Dataset: Variedades de maiz (GitHub, Diego00011/CommercialStarchyCornVarieties). Classes: amarillo oro corn, blanco gigante corn, blanco quispicanchis corn, checche andenes corn, chullpi corn, chullpi sara corn, cristalino amarillo corn, kculli corn, piscorunto corn, sacsa corn.

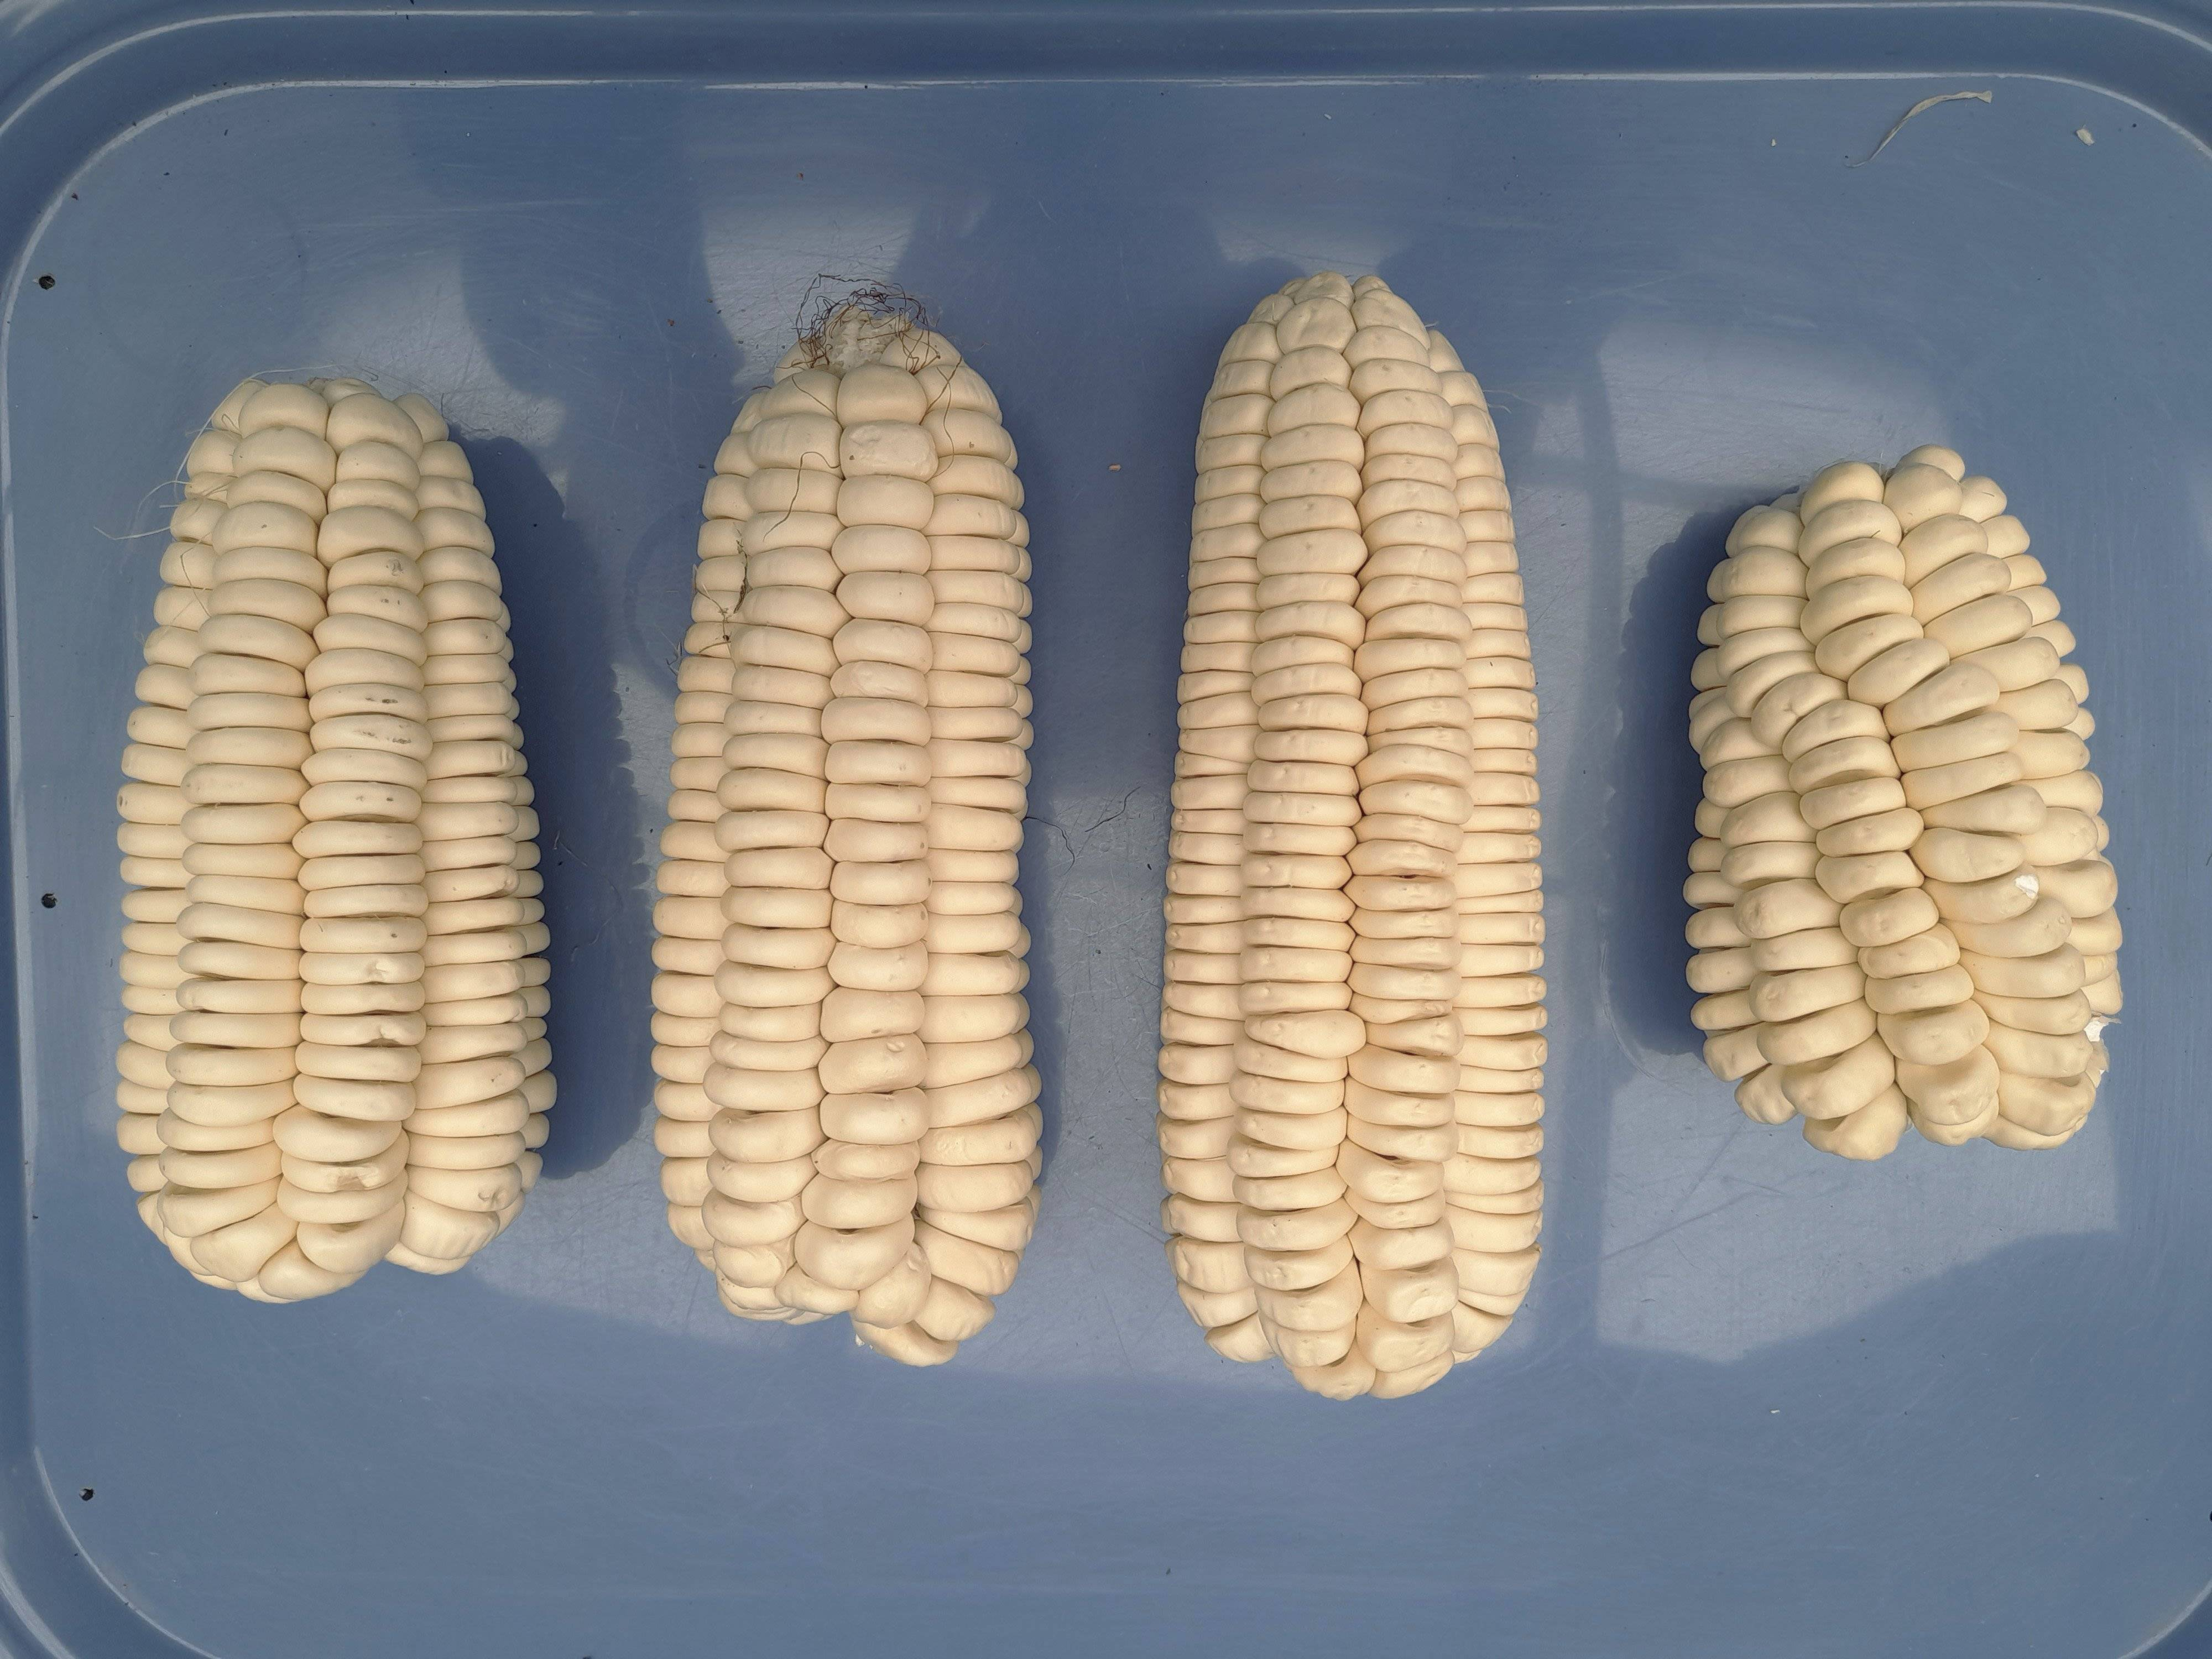
Label: blanco gigante corn

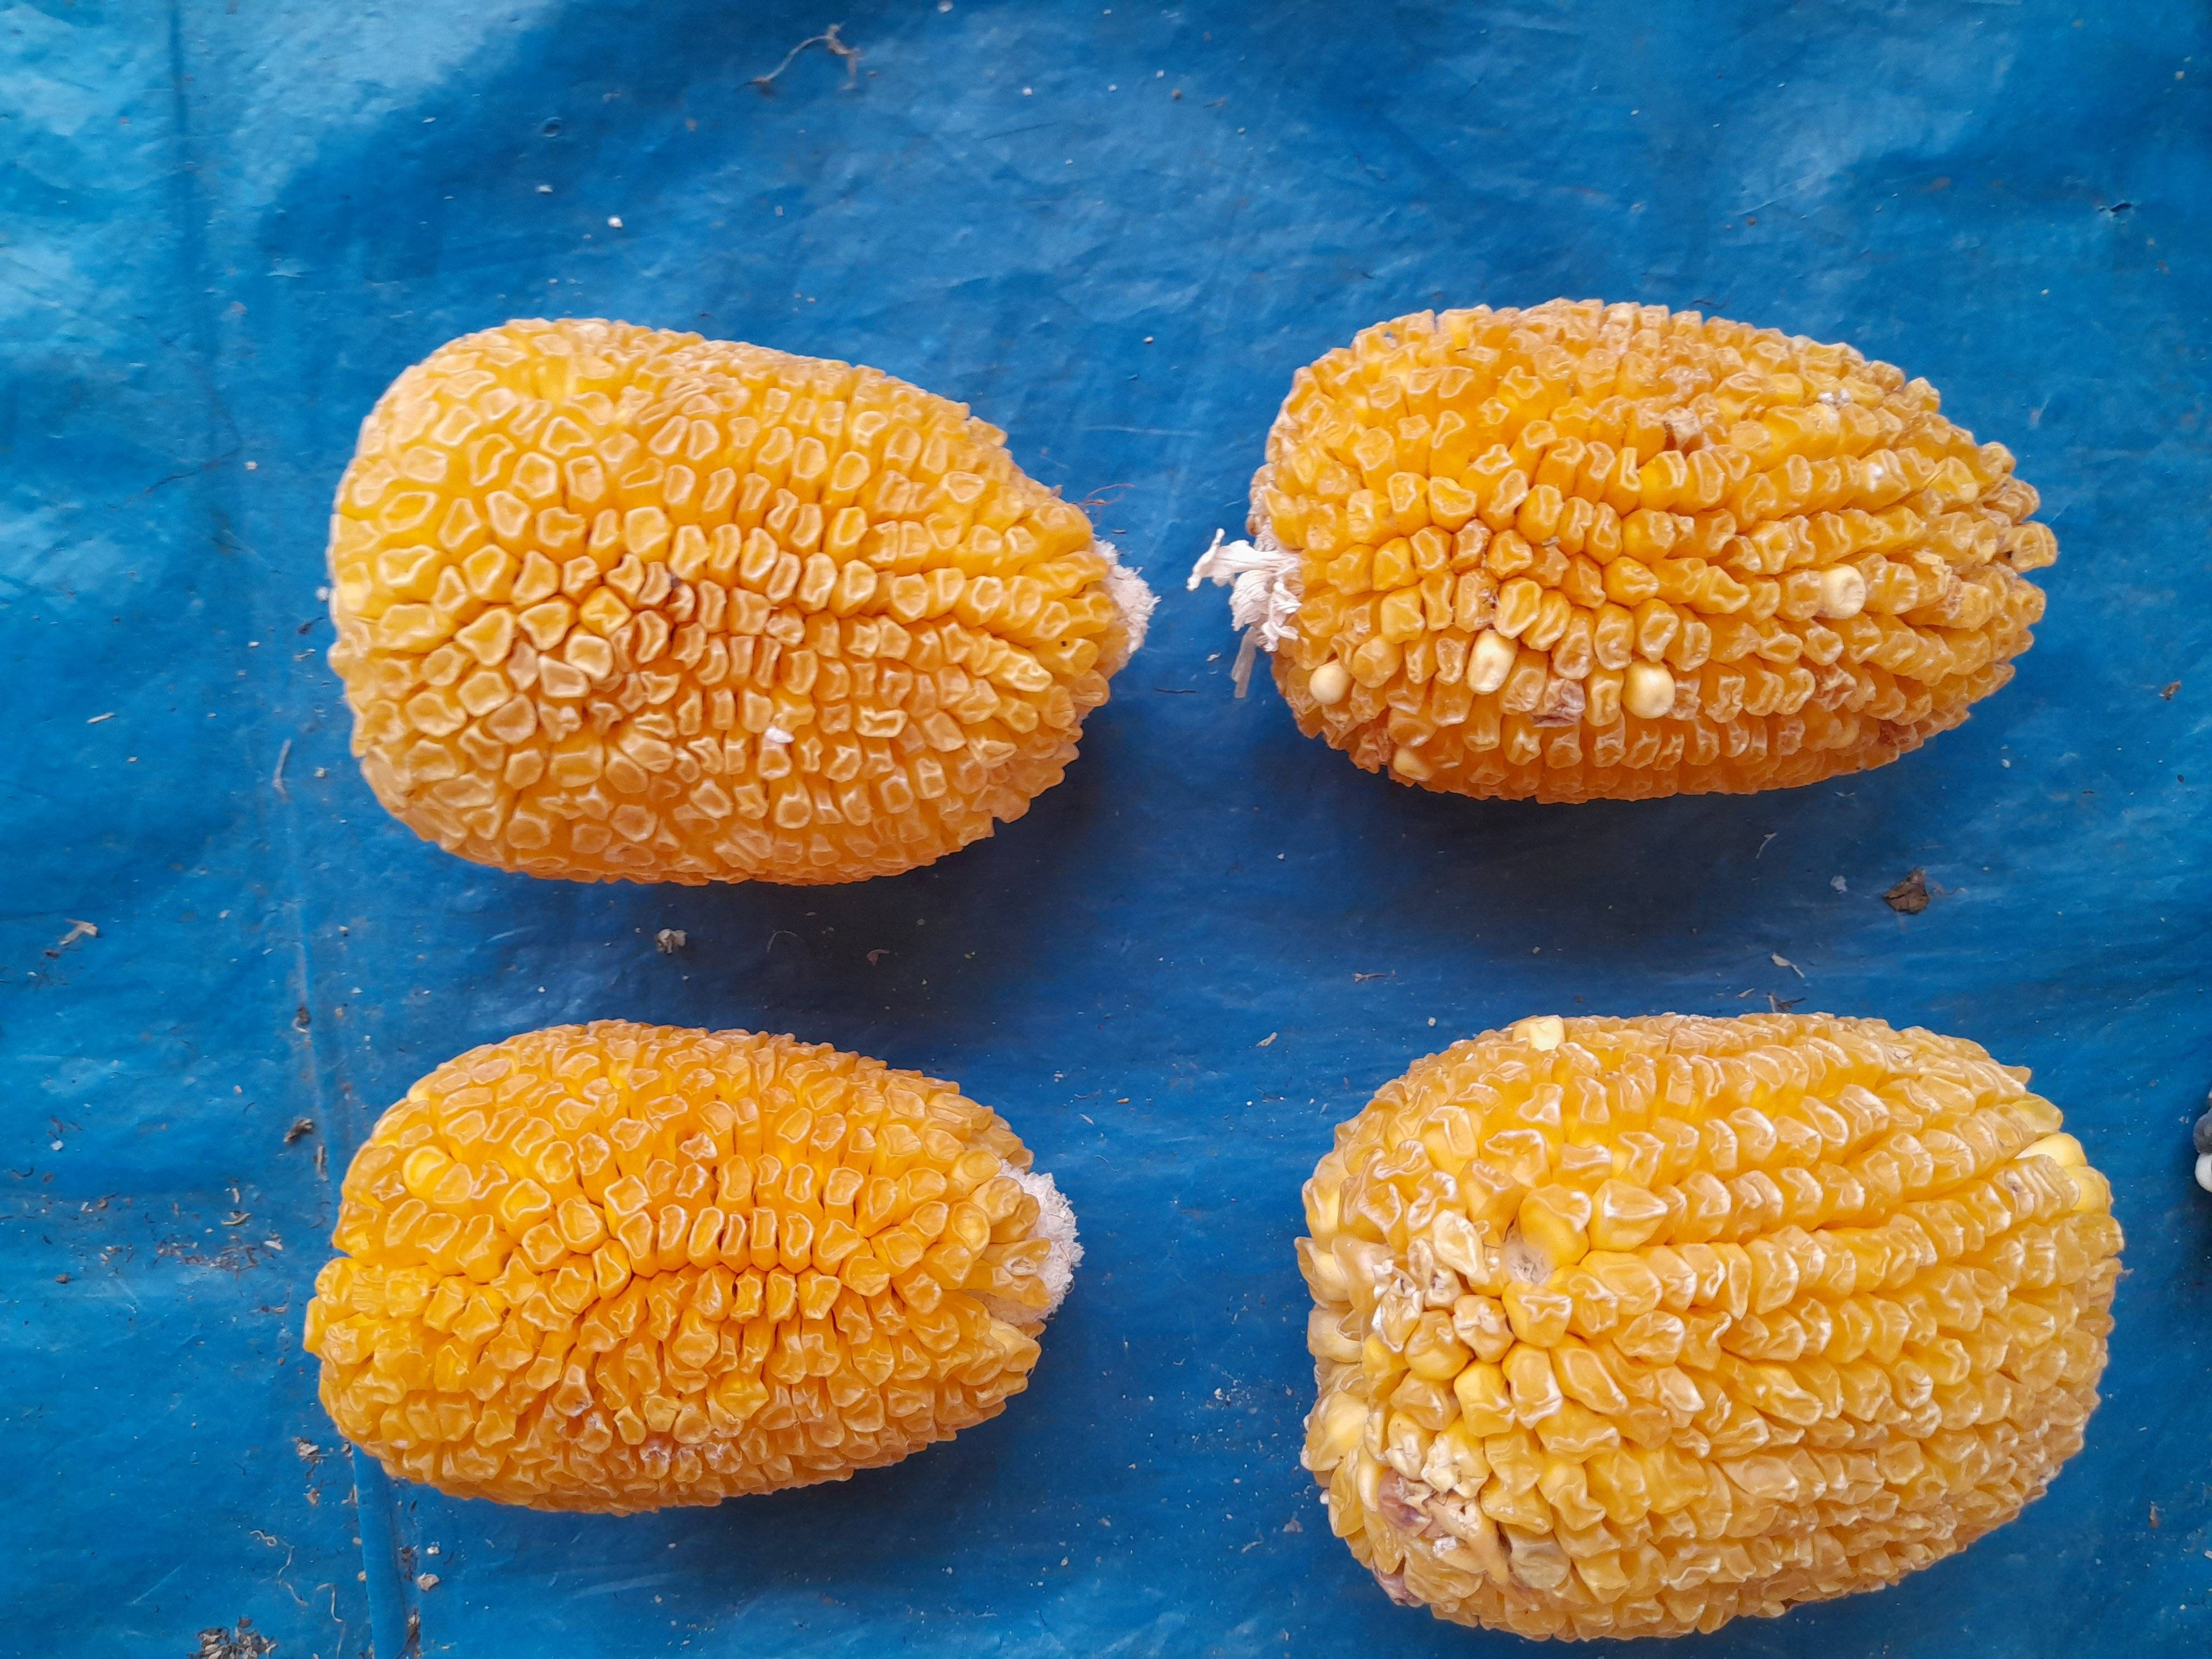
Label: chullpi corn

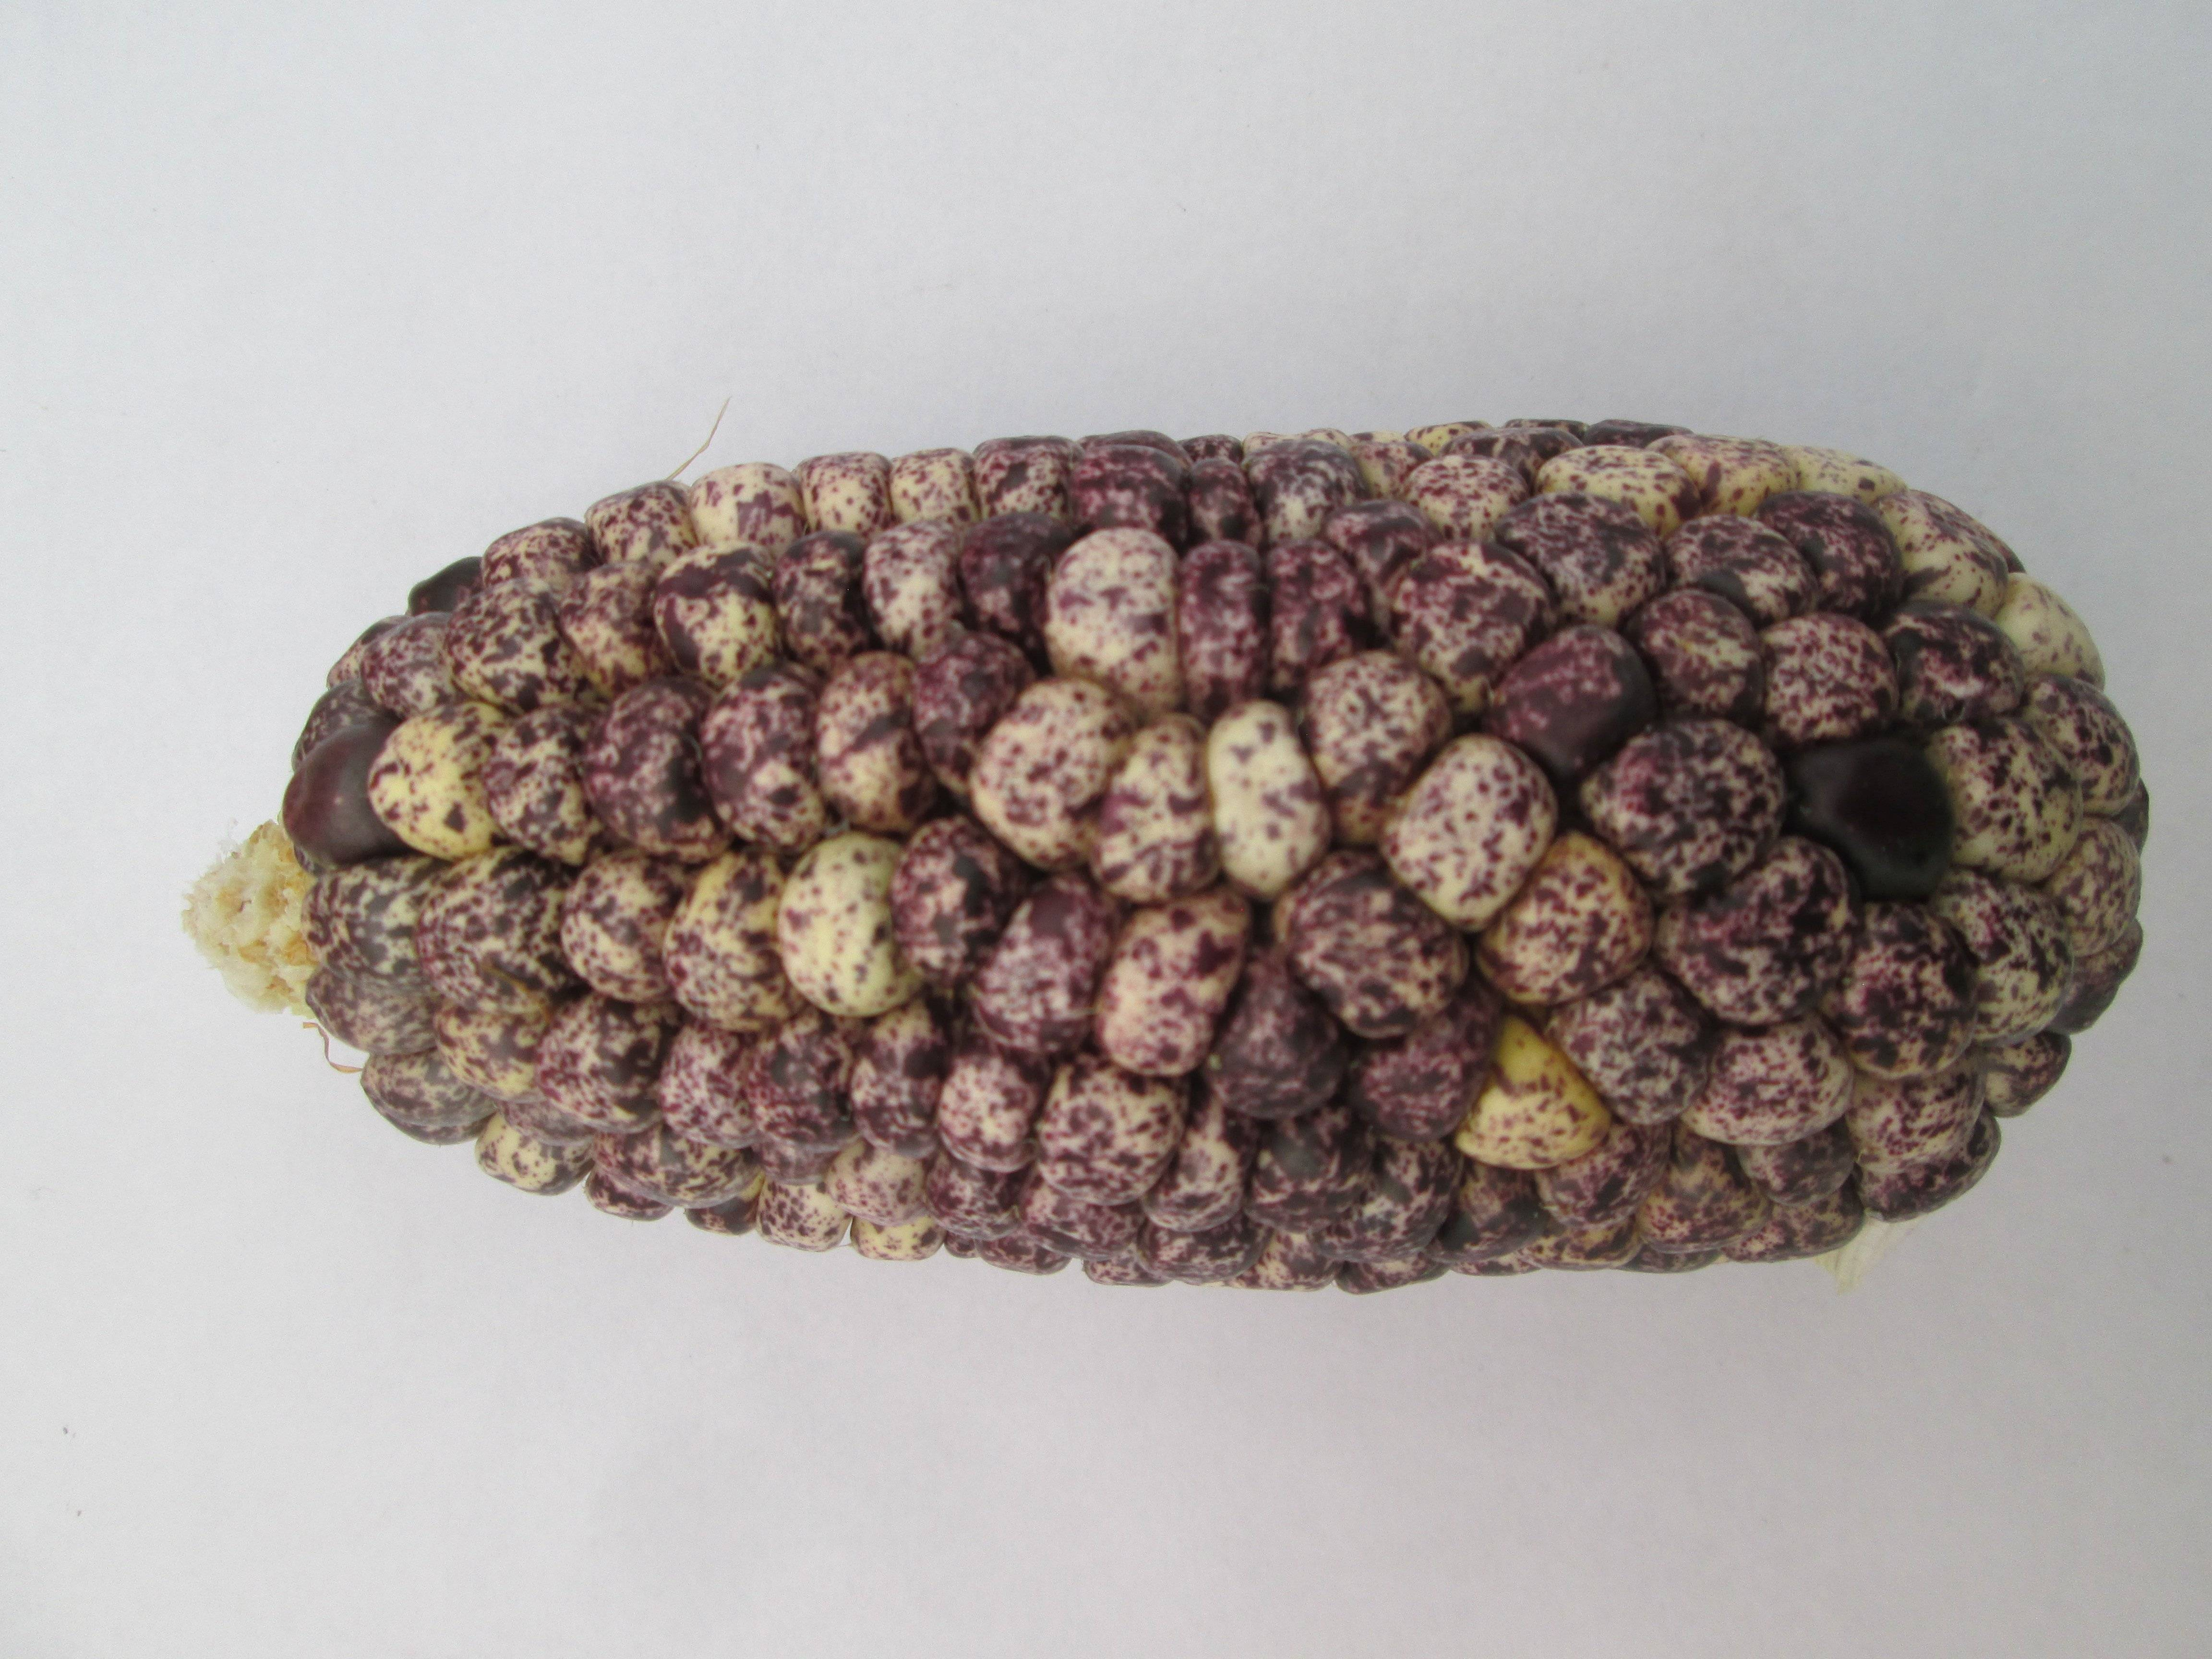
Label: piscorunto corn

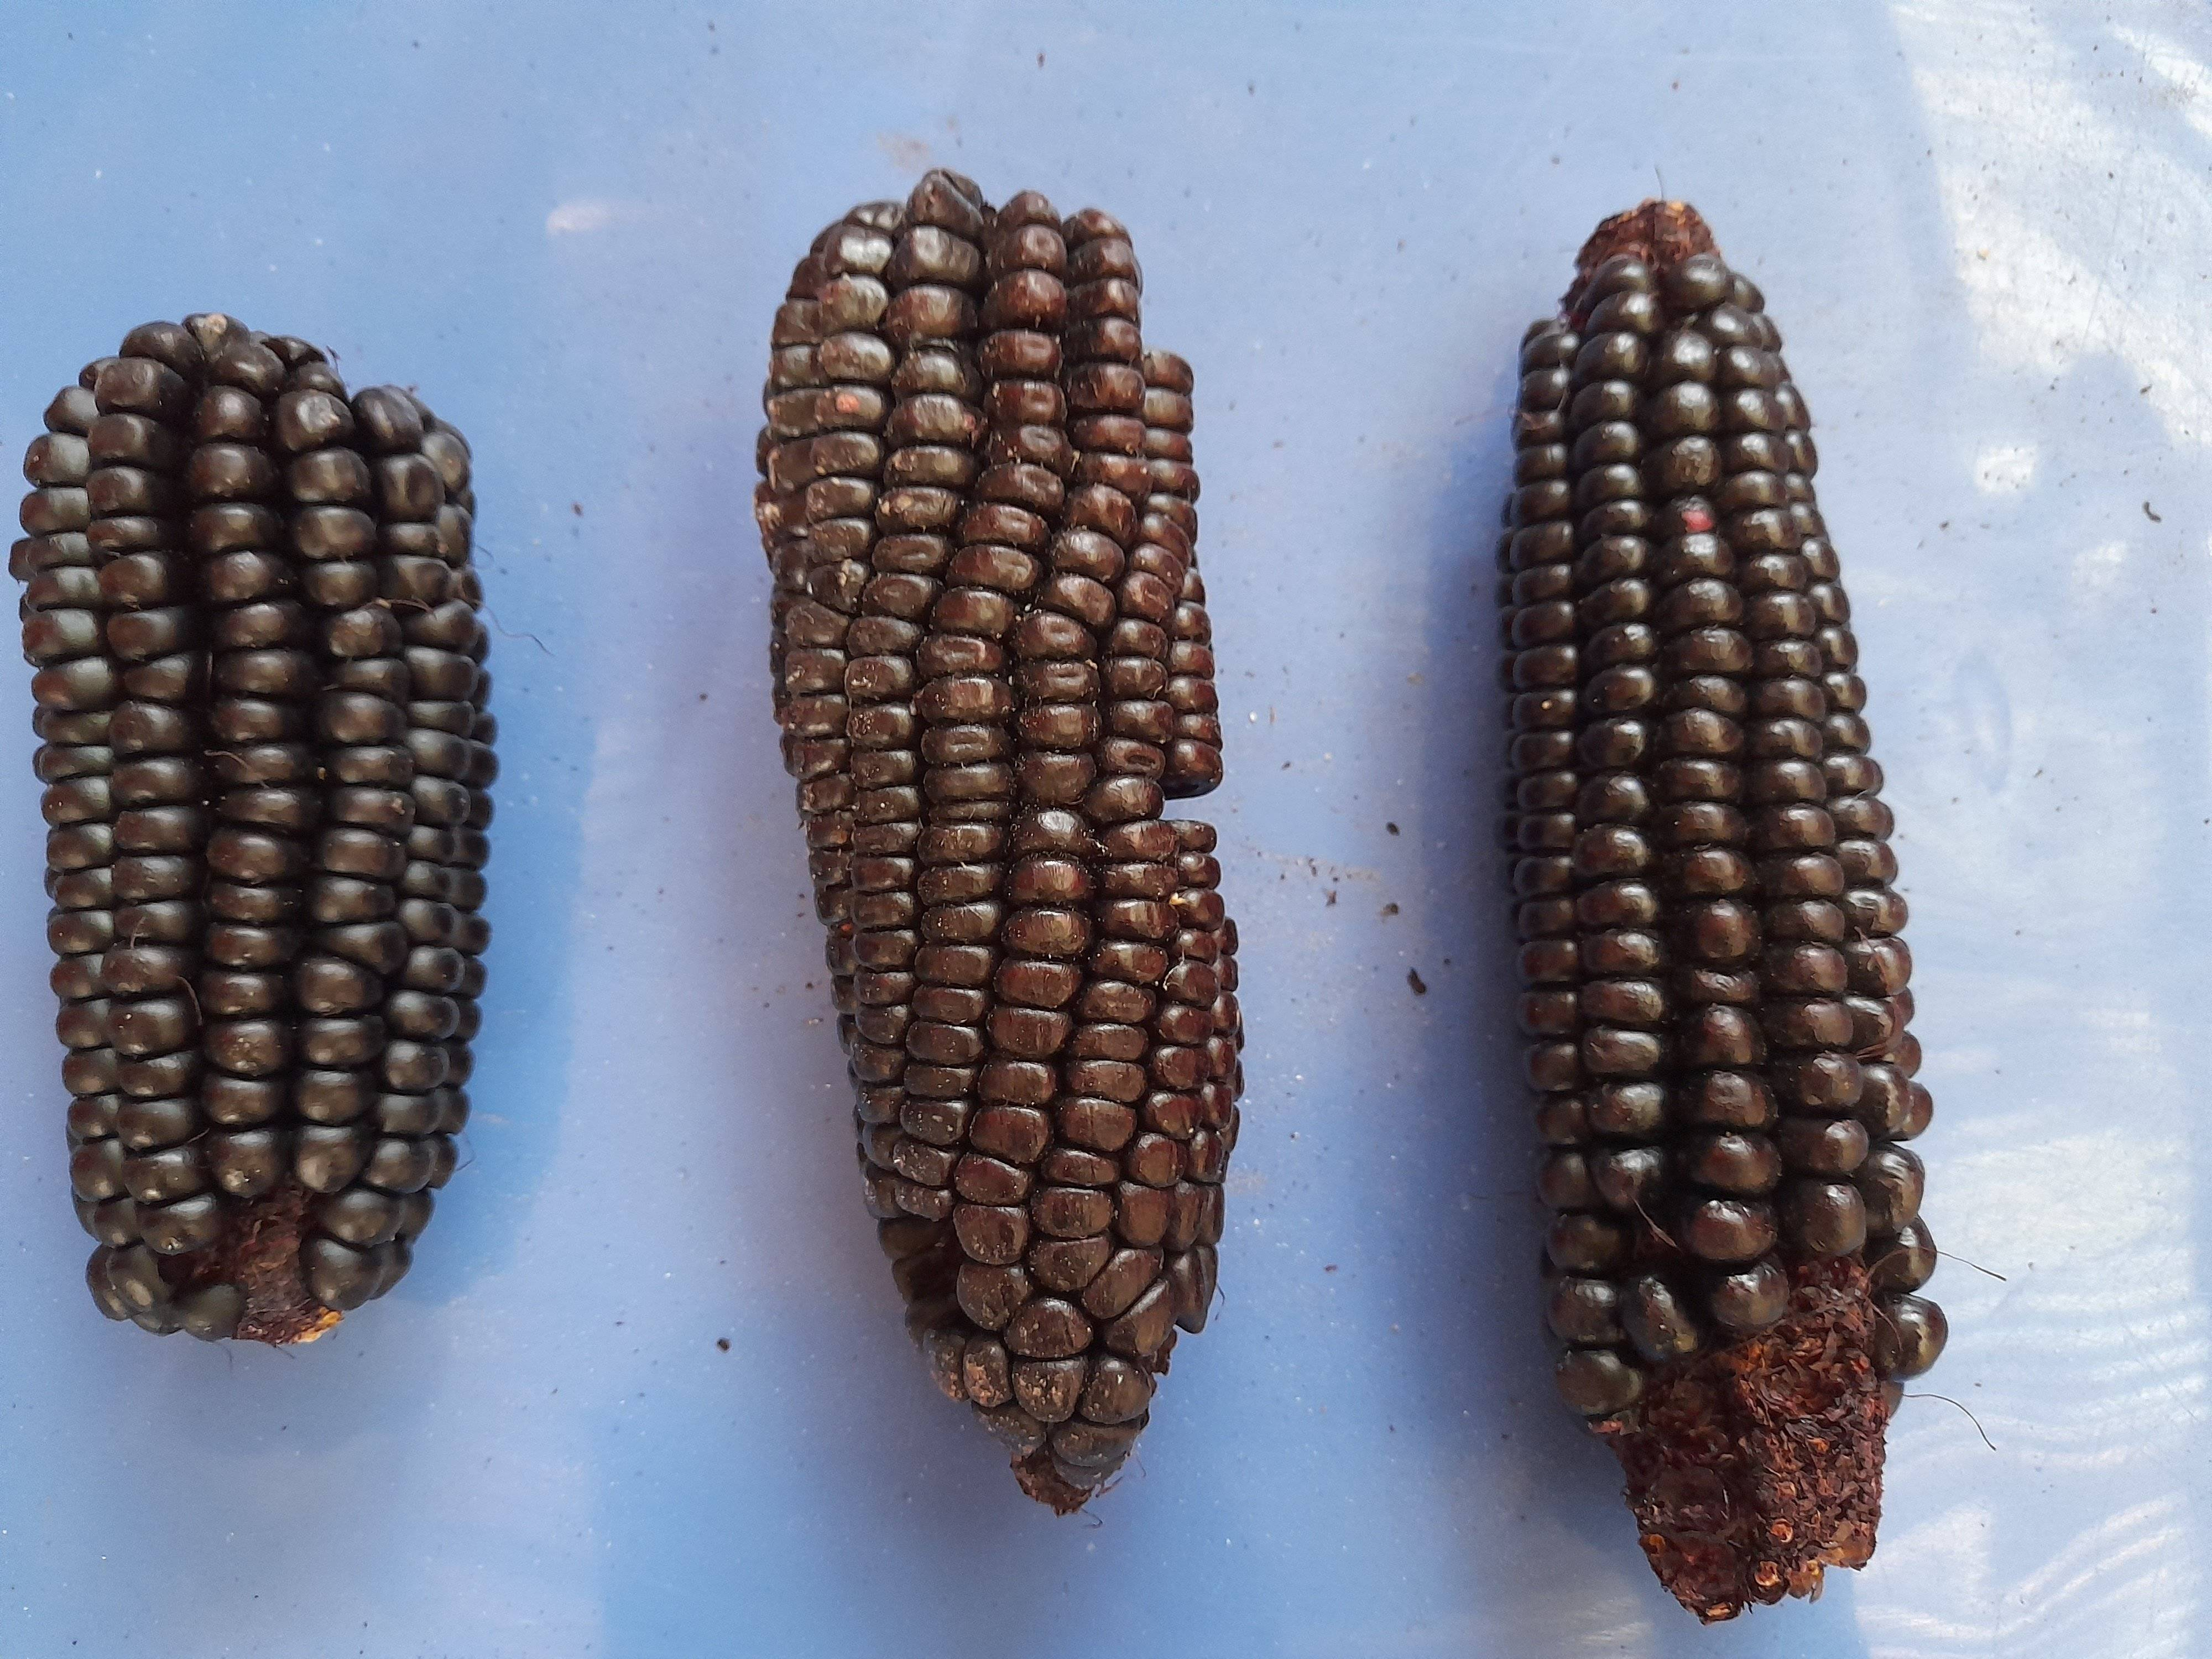
Label: kculli corn

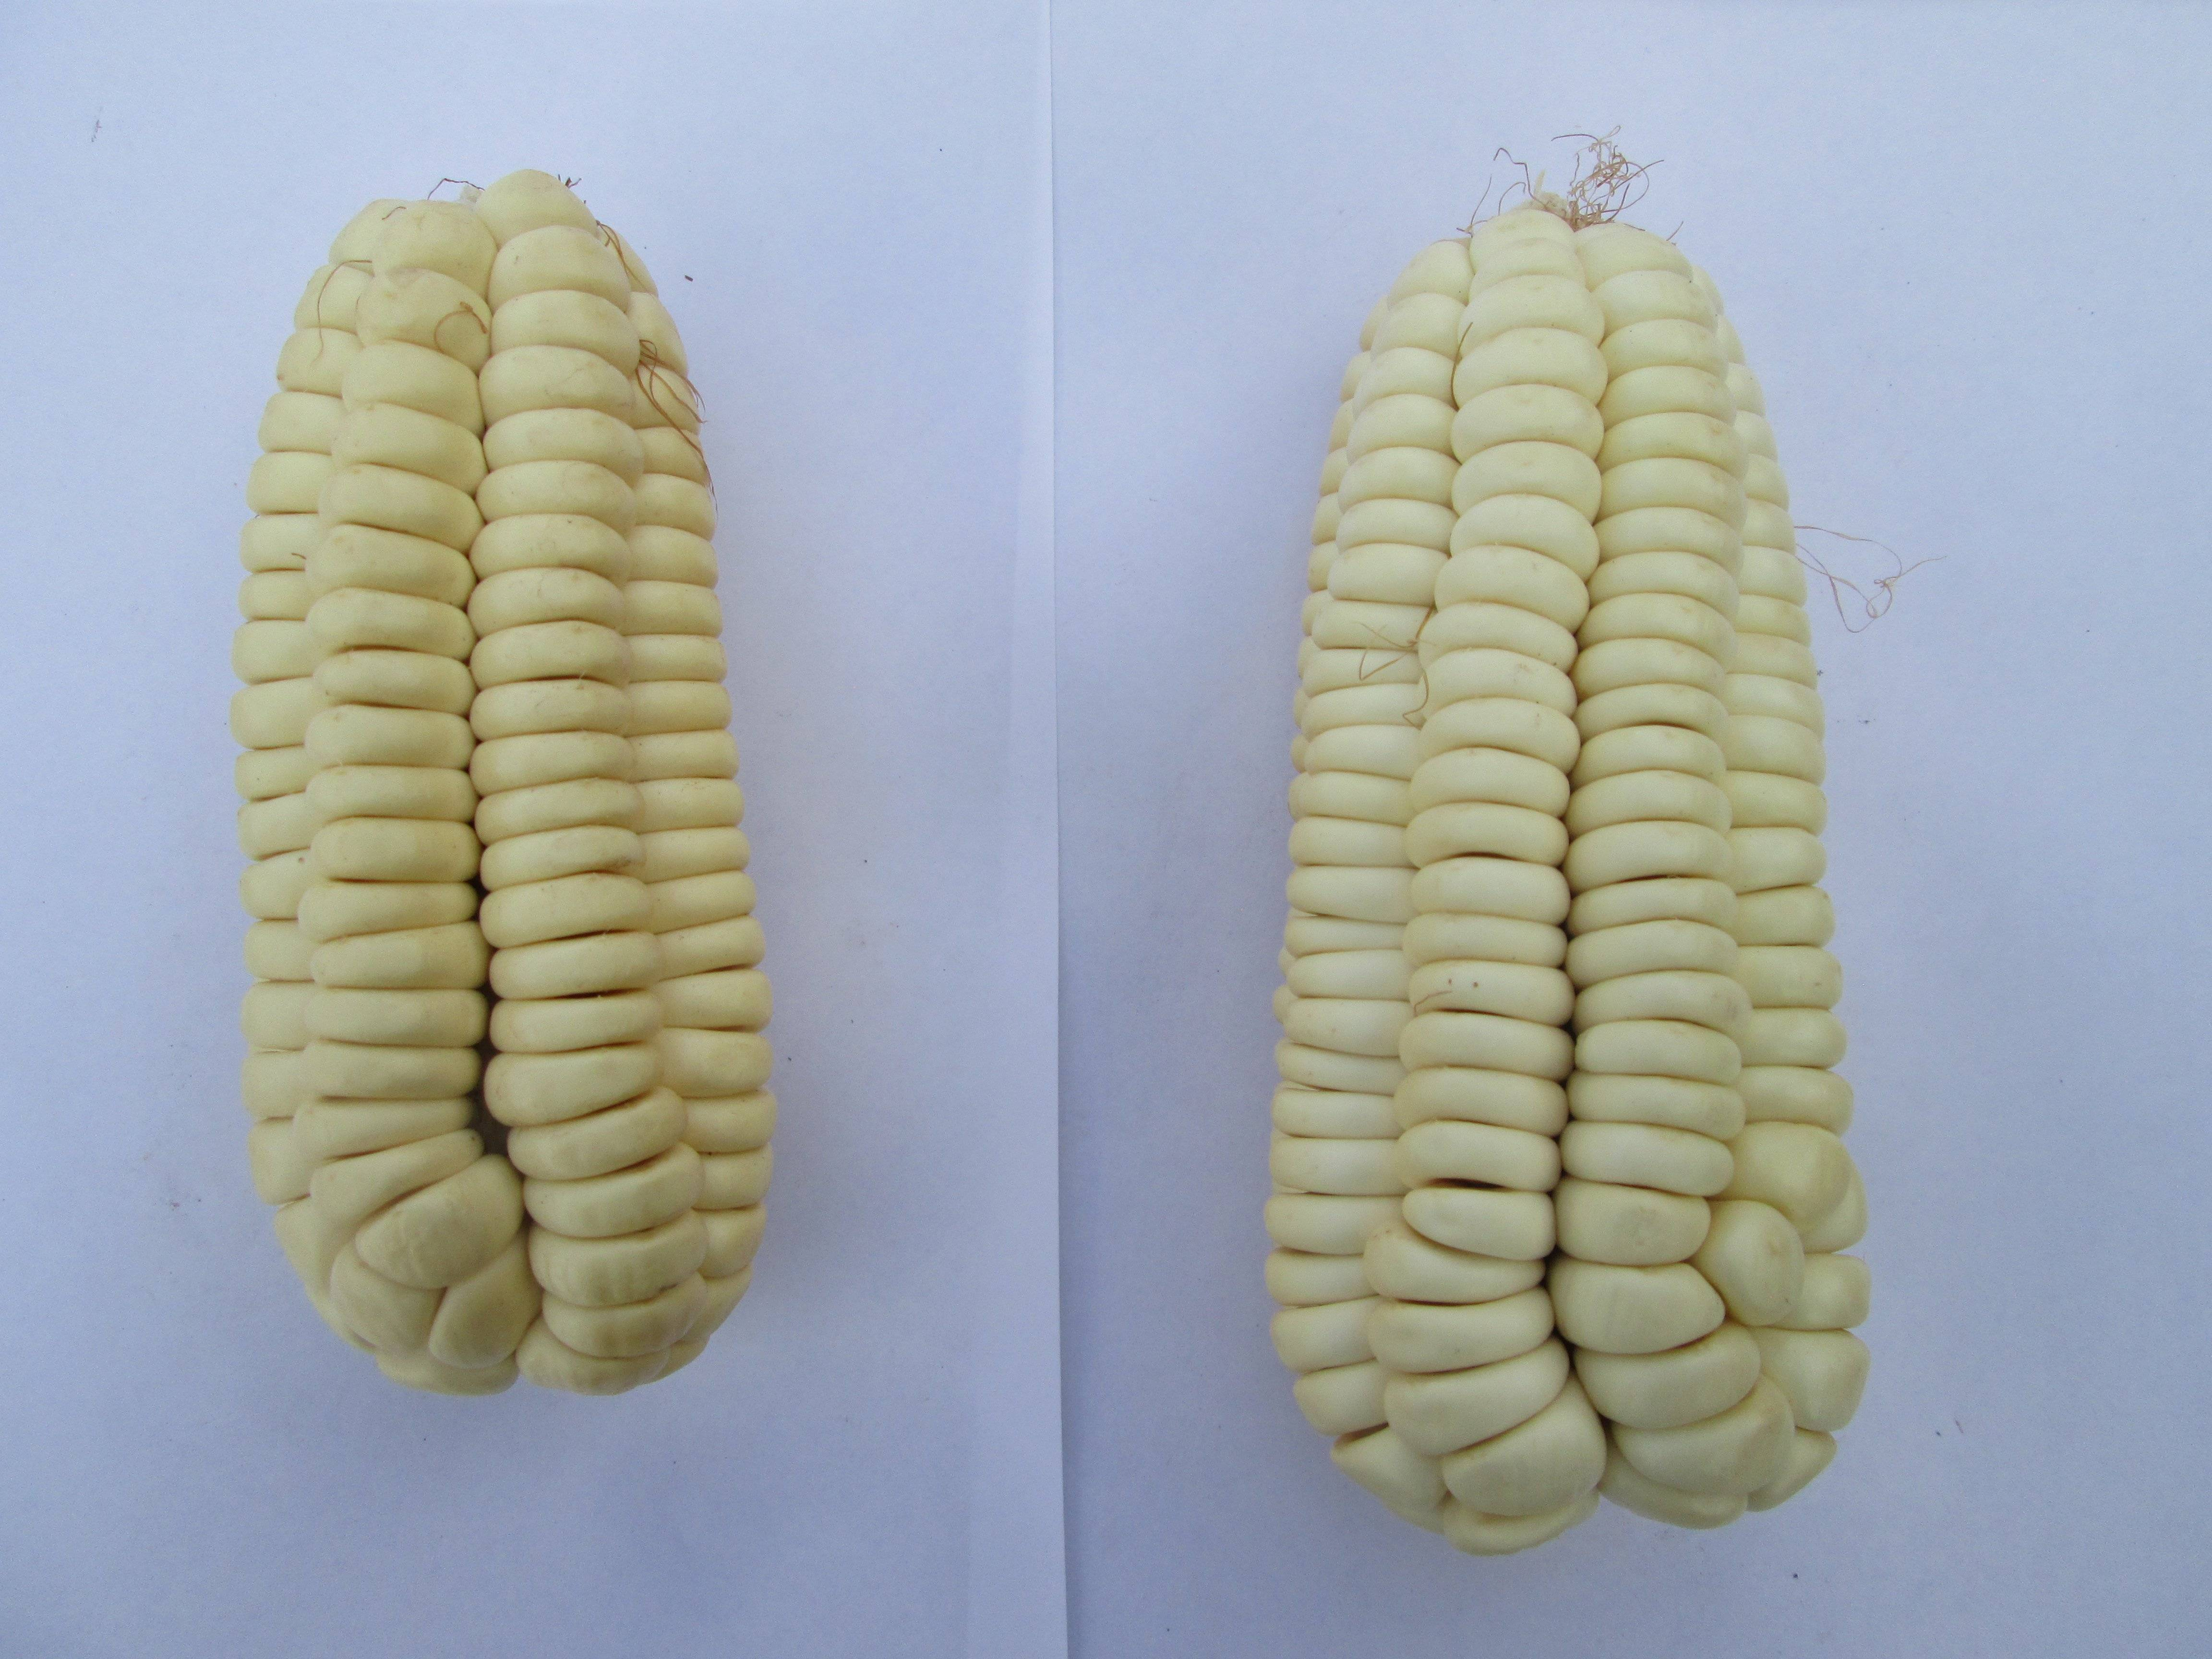
Label: blanco quispicanchis corn

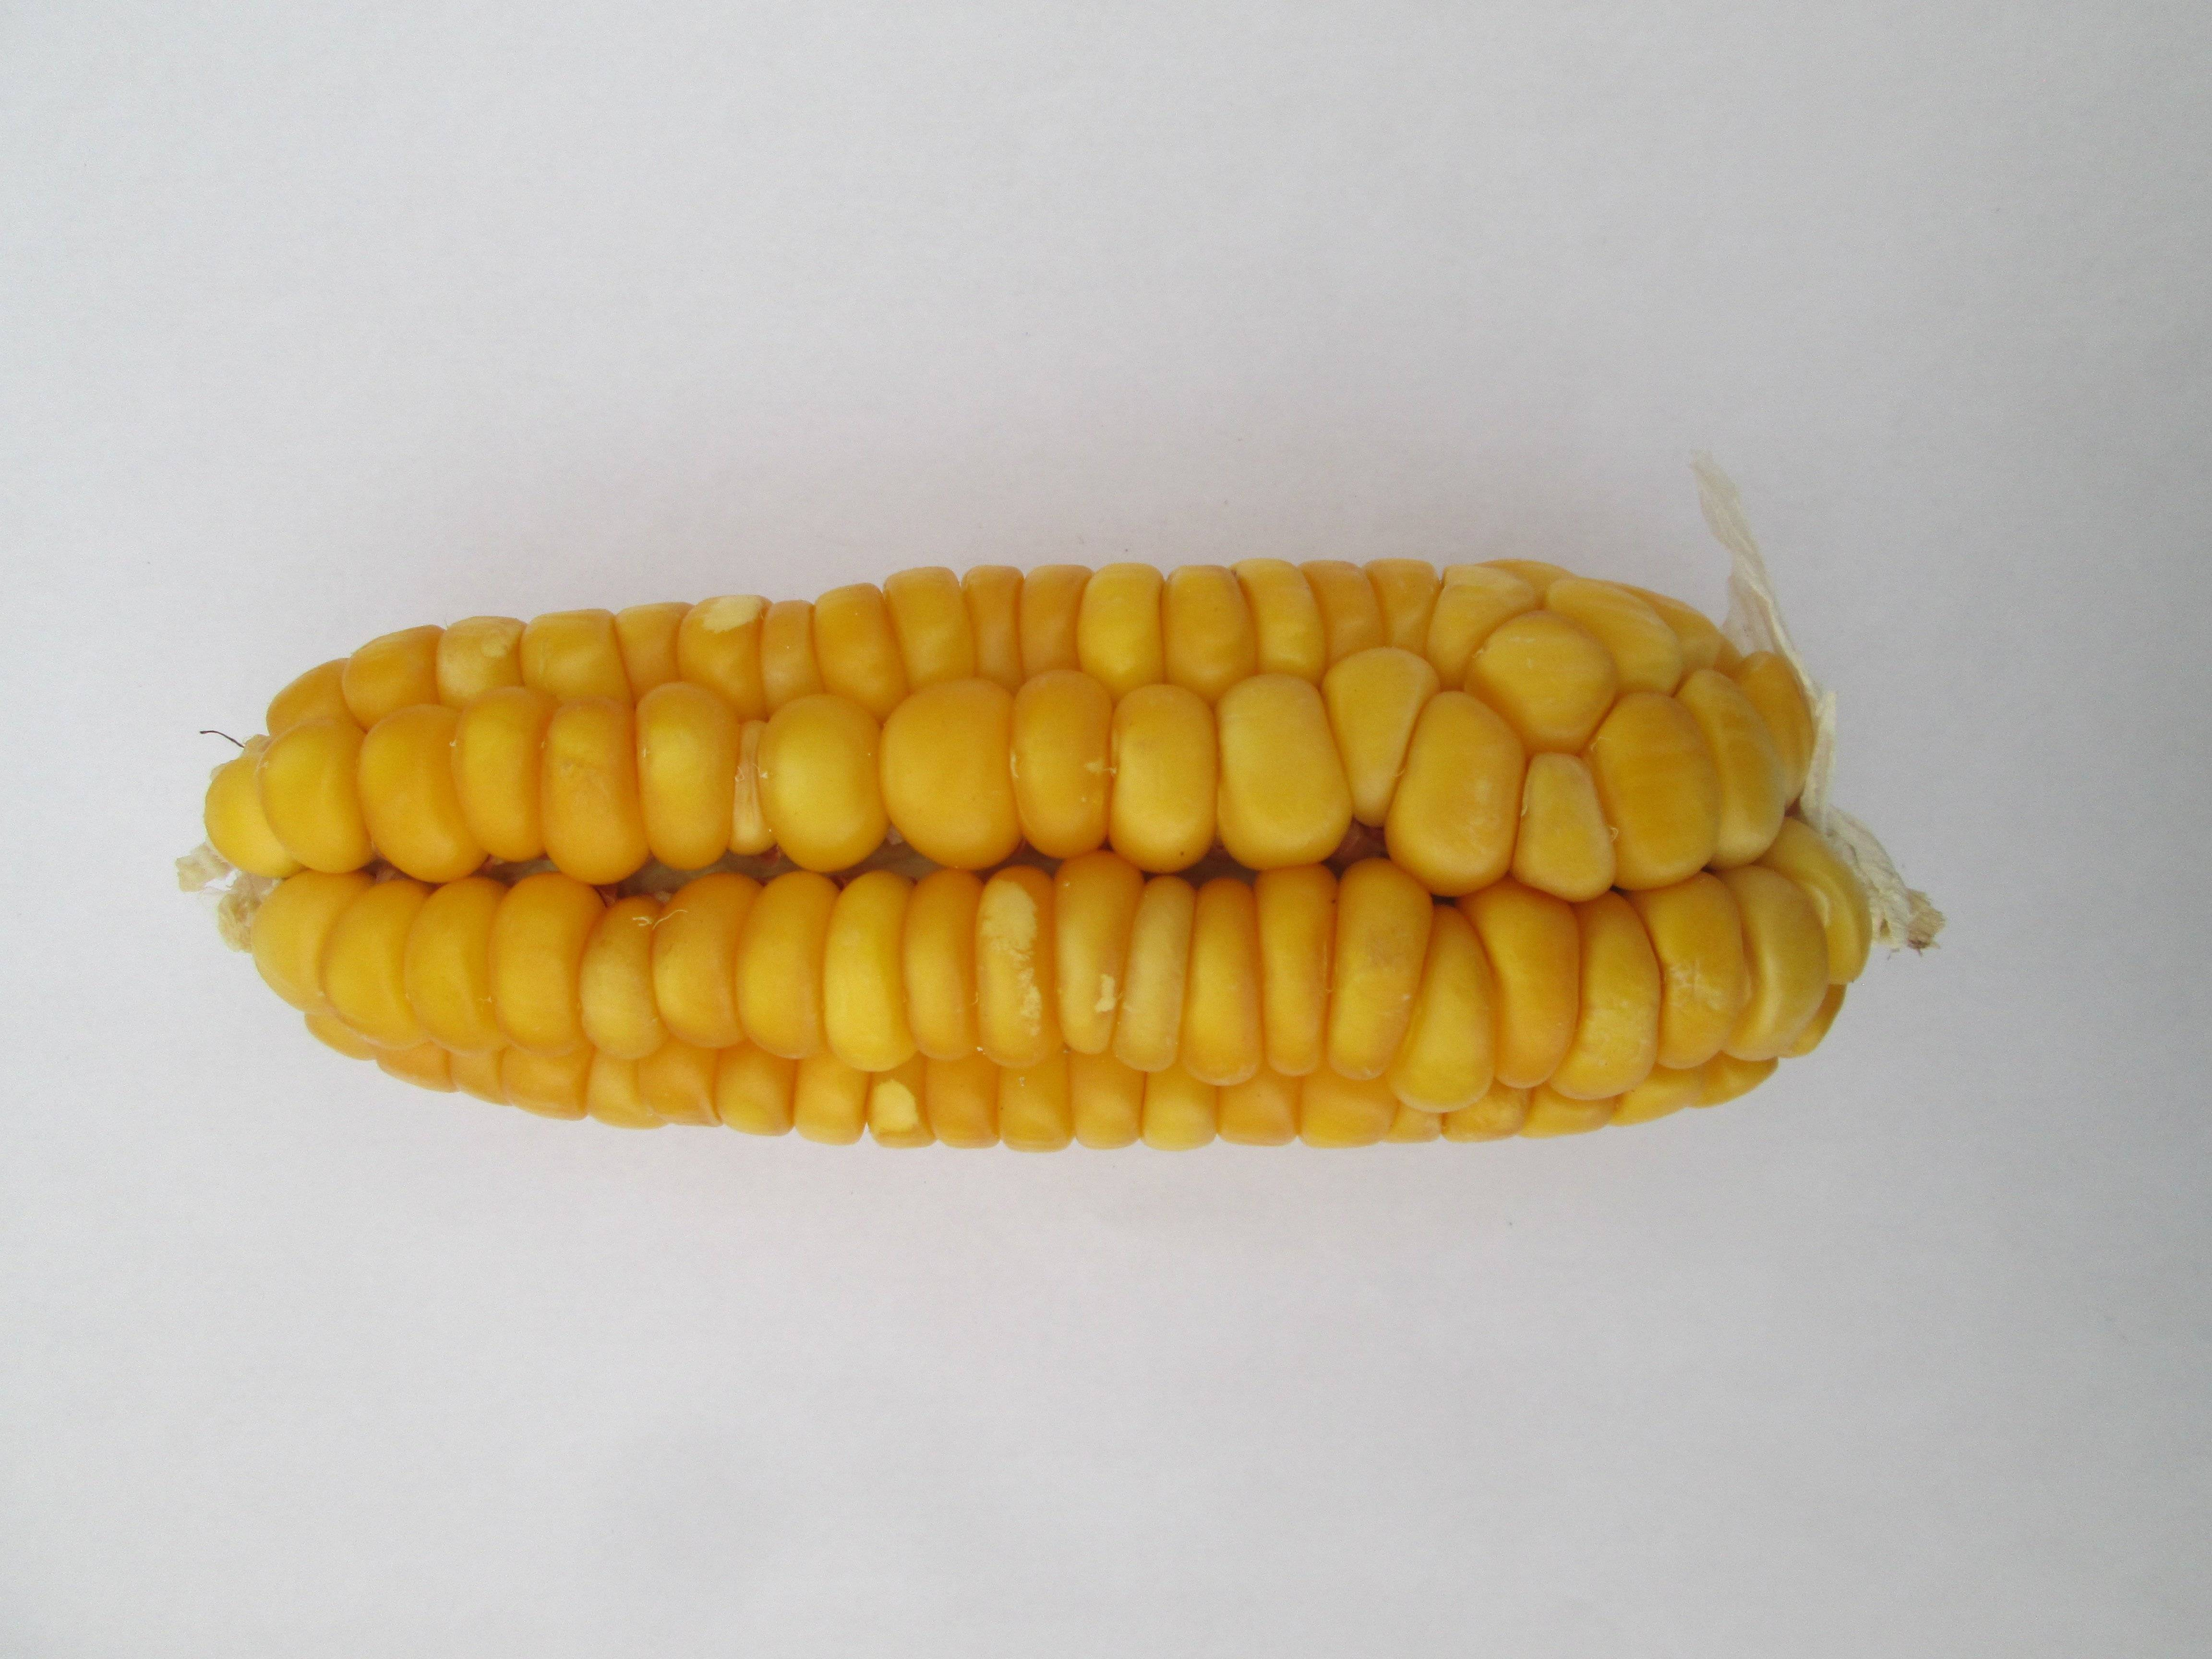
Label: cristalino amarillo corn
